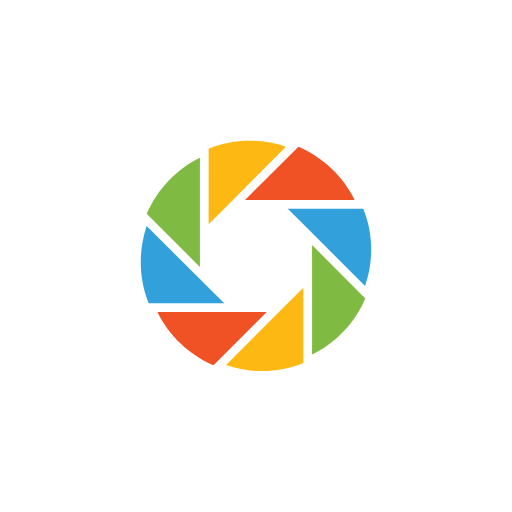
t = 0.00 s
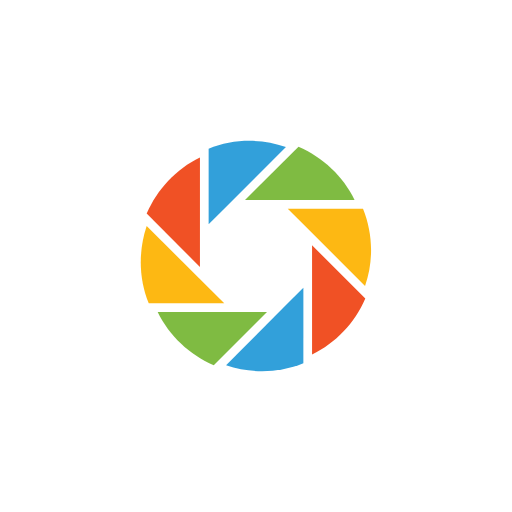
t = 0.25 s
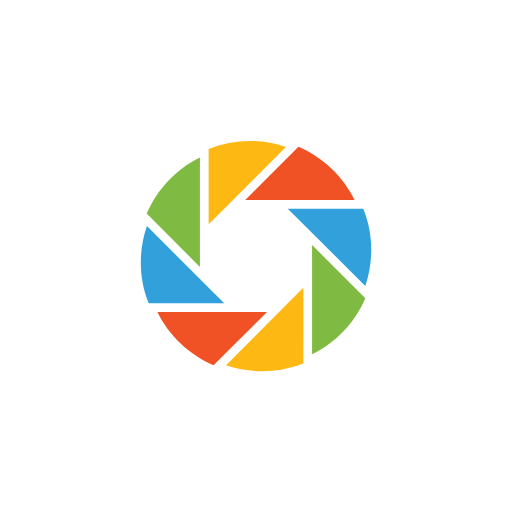
t = 0.50 s
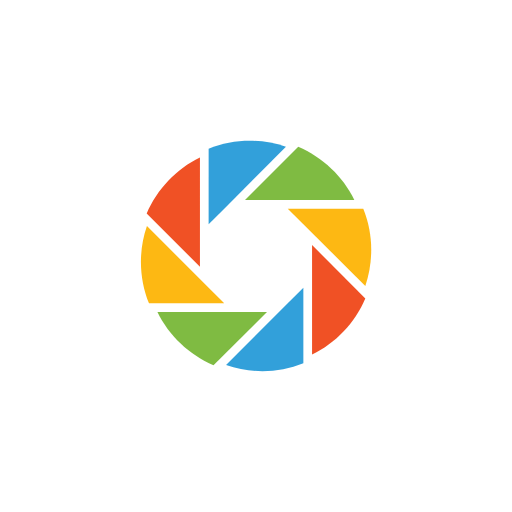
t = 0.75 s

The animated SVG that drew these frames (rendered in a browser with its animation timeline set to each time). Animation: 1 SMIL element (animateTransform=1); one cycle of 1.00 s, repeats indefinitely.

<svg class="lds-camera" width="80px"  height="80px"  xmlns="http://www.w3.org/2000/svg" viewBox="0 0 100 100" preserveAspectRatio="xMidYMid"><g transform="translate(50,50)">
  <g transform="scale(0.5)">
  <g transform="translate(-50,-50)">
  <g transform="rotate(270.72 50 50)">
    <animateTransform attributeName="transform" type="rotate" repeatCount="indefinite" values="360 50 50;0 50 50" keyTimes="0;1" dur="1s" keySplines="0.5 0.5 0.5 0.5" calcMode="spline"></animateTransform>
    <path fill="#f05125" d="M54.3,28.1h34.2c-4.5-9.3-12.4-16.7-21.9-20.8L45.7,28.1L54.3,28.1L54.3,28.1z"></path>
    <path fill="#fdb813" d="M61.7,7.3C51.9,4,41.1,4.2,31.5,8.1v29.5l6.1-6.1L61.7,7.3C61.7,7.3,61.7,7.3,61.7,7.3z"></path>
    <path fill="#7fbb42" d="M28.1,11.6c-9.3,4.5-16.7,12.4-20.8,21.9l20.8,20.8v-8.6L28.1,11.6C28.1,11.6,28.1,11.6,28.1,11.6z"></path>
    <path fill="#32a0da" d="M31.5,62.4L7.3,38.3c0,0,0,0,0,0C4,48.1,4.2,58.9,8.1,68.5h29.5L31.5,62.4z"></path>
    <path fill="#f05125" d="M45.7,71.9H11.5c0,0,0,0,0,0c4.5,9.3,12.4,16.7,21.9,20.8l20.8-20.8H45.7z"></path>
    <path fill="#fdb813" d="M62.4,68.5L38.3,92.6c0,0,0,0,0,0c9.8,3.4,20.6,3.1,30.2-0.8V62.4L62.4,68.5z"></path>
    <path fill="#7fbb42" d="M71.9,45.7v8.6v34.2c0,0,0,0,0,0c9.3-4.5,16.7-12.4,20.8-21.9L71.9,45.7z"></path>
    <path fill="#32a0da" d="M91.9,31.5C91.9,31.5,91.9,31.5,91.9,31.5l-29.5,0l0,0l6.1,6.1l24.1,24.1c0,0,0,0,0,0 C96,51.9,95.8,41.1,91.9,31.5z"></path>
  </g></g></g></g></svg>